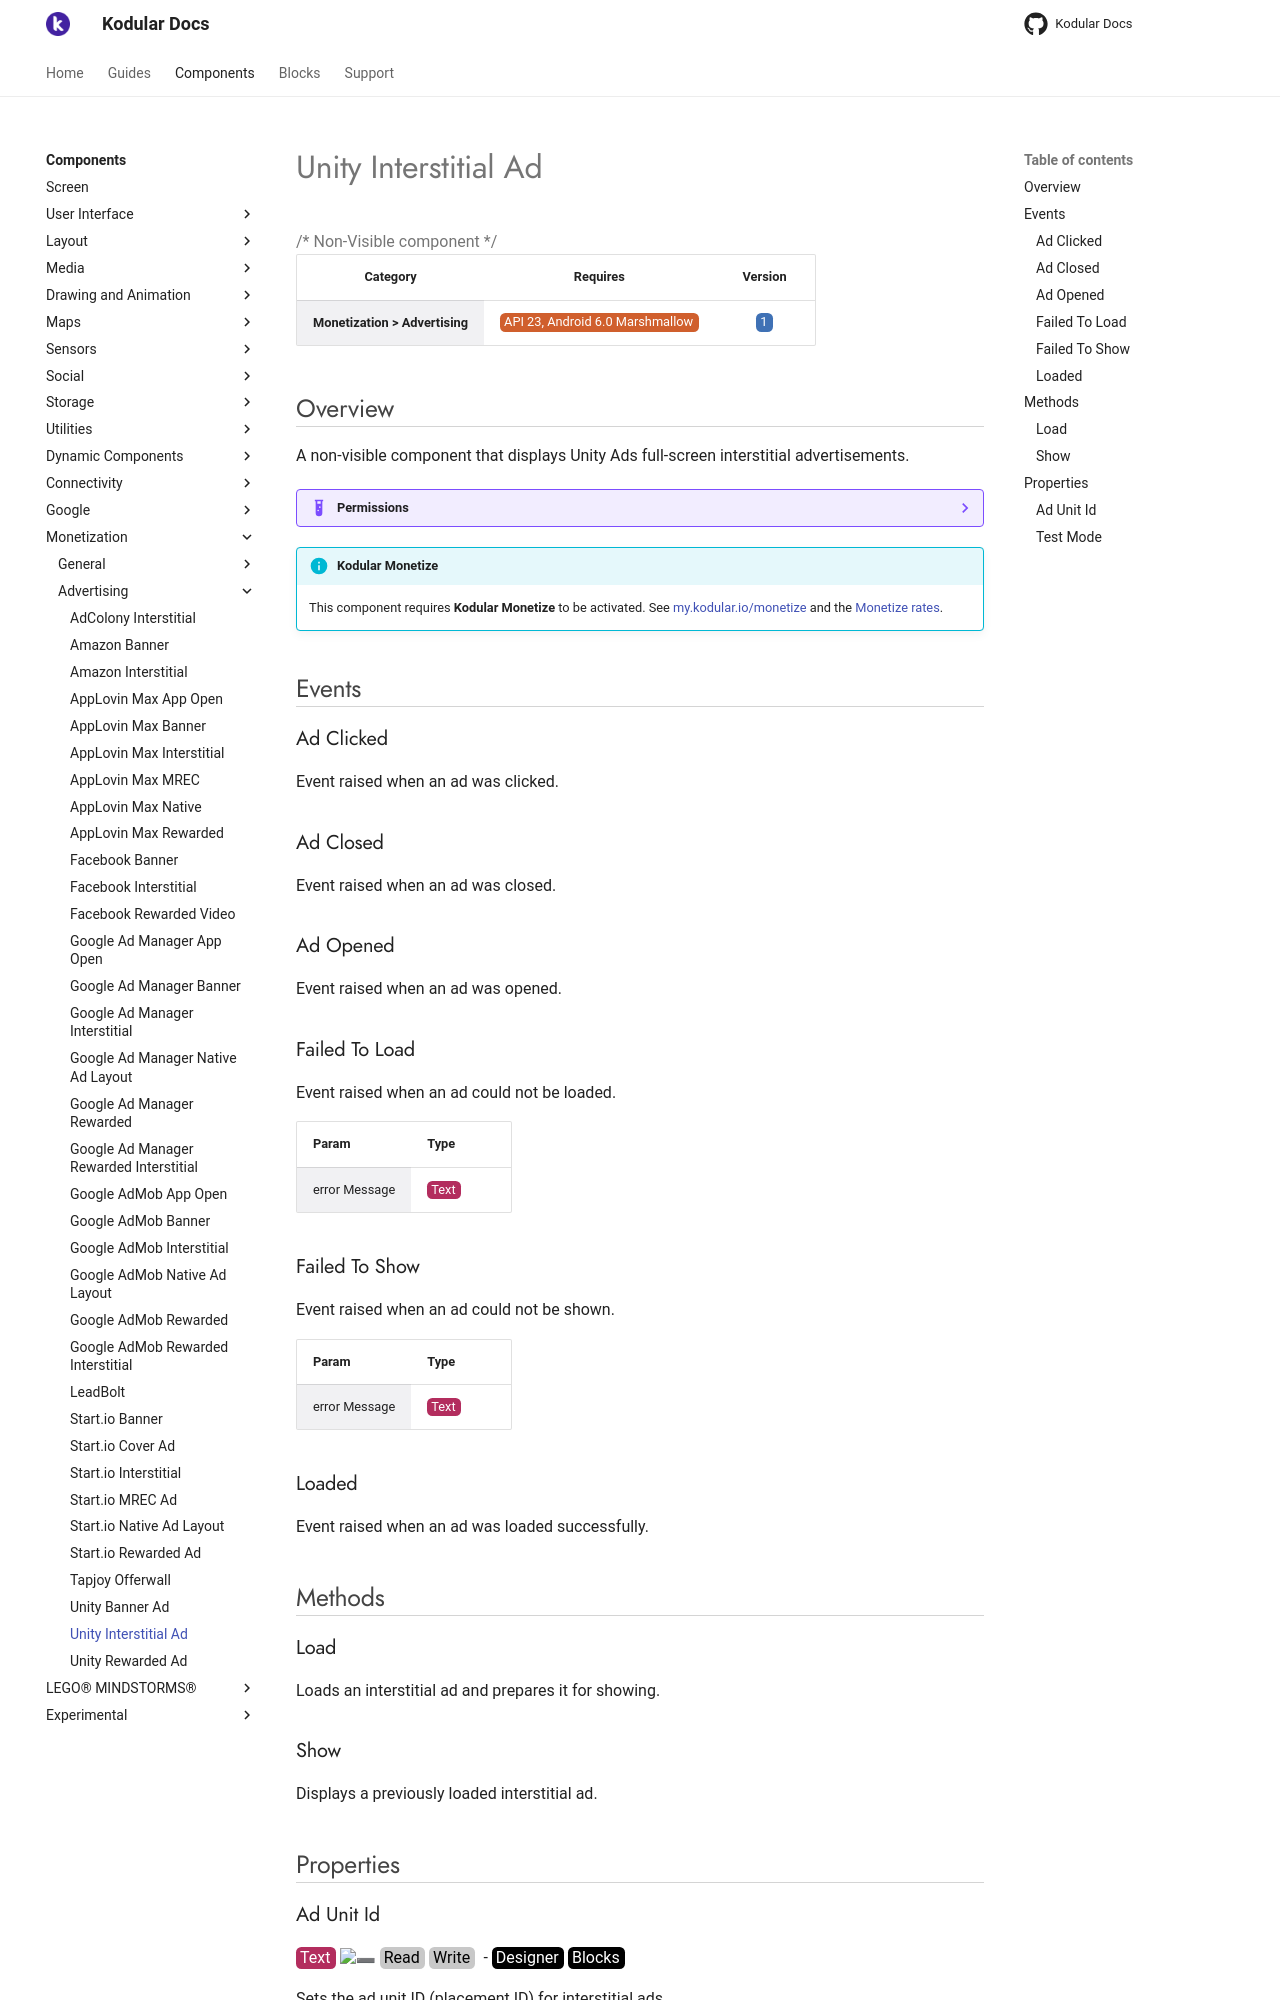

repository: Kodular/Documentation · page: components/monetization/advertising/unity-interstitial-ad/index.html · generator: jekyll

# Unity Interstitial Ad

{>> Non-Visible component<<}

| Category | Requires | Version |
|:--------:|:-------:|:--------:|
|**Monetization > Advertising**|<span class="chip chip-any">API 23, Android 6.0 Marshmallow</span>|<span class="chip chip-number">1</span>|

## Overview

A non-visible component that displays Unity Ads full-screen interstitial advertisements.

??? example "Permissions"
    * [com.google.android.gms.permission.AD_ID](https://developer.android.com/reference/android/Manifest.permission.html#com.google.android.gms.permission.AD_ID)
    * [android.permission.INTERNET](https://developer.android.com/reference/android/Manifest.permission.html#INTERNET)
    * [android.permission.FOREGROUND_SERVICE](https://developer.android.com/reference/android/Manifest.permission.html#FOREGROUND_SERVICE)
    * [android.permission.ACCESS_NETWORK_STATE](https://developer.android.com/reference/android/Manifest.permission.html#ACCESS_NETWORK_STATE)
    * [android.permission.WAKE_LOCK](https://developer.android.com/reference/android/Manifest.permission.html#WAKE_LOCK)
    * [android.permission.ACCESS_ADSERVICES_ATTRIBUTION](https://developer.android.com/reference/android/Manifest.permission.html#ACCESS_ADSERVICES_ATTRIBUTION)
    * [android.permission.ACCESS_ADSERVICES_TOPICS](https://developer.android.com/reference/android/Manifest.permission.html#ACCESS_ADSERVICES_TOPICS)
    * [android.permission.RECEIVE_BOOT_COMPLETED](https://developer.android.com/reference/android/Manifest.permission.html#RECEIVE_BOOT_COMPLETED)

!!! info "Kodular Monetize"
    This component requires **Kodular Monetize** to be activated. See [my.kodular.io/monetize](https://my.kodular.io/monetize) and the [Monetize rates](https://kodul.ar/monetize-rates).

## Events

### Ad Clicked

Event raised when an ad was clicked.

<div class="block" ai2-block="event" not-rendered="true" value="%7B%22componentName%22:%20%22Unity%20Interstitial%20Ad%22,%20%22name%22:%20%22Ad%20Clicked%22,%20%22param%22:%20%5B%5D%7D"></div>

### Ad Closed

Event raised when an ad was closed.

<div class="block" ai2-block="event" not-rendered="true" value="%7B%22componentName%22:%20%22Unity%20Interstitial%20Ad%22,%20%22name%22:%20%22Ad%20Closed%22,%20%22param%22:%20%5B%5D%7D"></div>

### Ad Opened

Event raised when an ad was opened.

<div class="block" ai2-block="event" not-rendered="true" value="%7B%22componentName%22:%20%22Unity%20Interstitial%20Ad%22,%20%22name%22:%20%22Ad%20Opened%22,%20%22param%22:%20%5B%5D%7D"></div>

### Failed To Load

Event raised when an ad could not be loaded.

<div class="block" ai2-block="event" not-rendered="true" value="%7B%22componentName%22:%20%22Unity%20Interstitial%20Ad%22,%20%22name%22:%20%22Failed%20To%20Load%22,%20%22param%22:%20%5B%22error%20Message%22%5D%7D"></div>

| Param | Type |
|--------|------|
|error Message|<span class="chip chip-text">Text</span>|

### Failed To Show

Event raised when an ad could not be shown.

<div class="block" ai2-block="event" not-rendered="true" value="%7B%22componentName%22:%20%22Unity%20Interstitial%20Ad%22,%20%22name%22:%20%22Failed%20To%20Show%22,%20%22param%22:%20%5B%22error%20Message%22%5D%7D"></div>

| Param | Type |
|--------|------|
|error Message|<span class="chip chip-text">Text</span>|

### Loaded

Event raised when an ad was loaded successfully.

<div class="block" ai2-block="event" not-rendered="true" value="%7B%22componentName%22:%20%22Unity%20Interstitial%20Ad%22,%20%22name%22:%20%22Loaded%22,%20%22param%22:%20%5B%5D%7D"></div>

## Methods

### Load

Loads an interstitial ad and prepares it for showing.

<div class="block" ai2-block="method" not-rendered="true" value="%7B%22componentName%22:%20%22Unity%20Interstitial%20Ad%22,%20%22name%22:%20%22Load%22,%20%22output%22:%20false,%20%22param%22:%20%5B%5D%7D"></div>

### Show

Displays a previously loaded interstitial ad.

<div class="block" ai2-block="method" not-rendered="true" value="%7B%22componentName%22:%20%22Unity%20Interstitial%20Ad%22,%20%22name%22:%20%22Show%22,%20%22output%22:%20false,%20%22param%22:%20%5B%5D%7D"></div>

## Properties
